The GitHub repository socheadev/mite_research_project contains a labelled image folder "dataset" with 5 categories: alcohol, blood, graphic violence, sexual, traffic accident. Examples follow, each with its label.

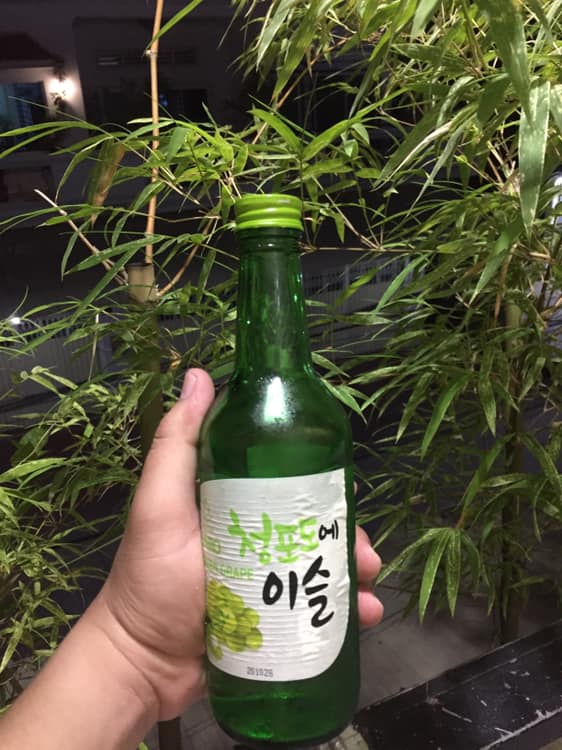
Label: alcohol

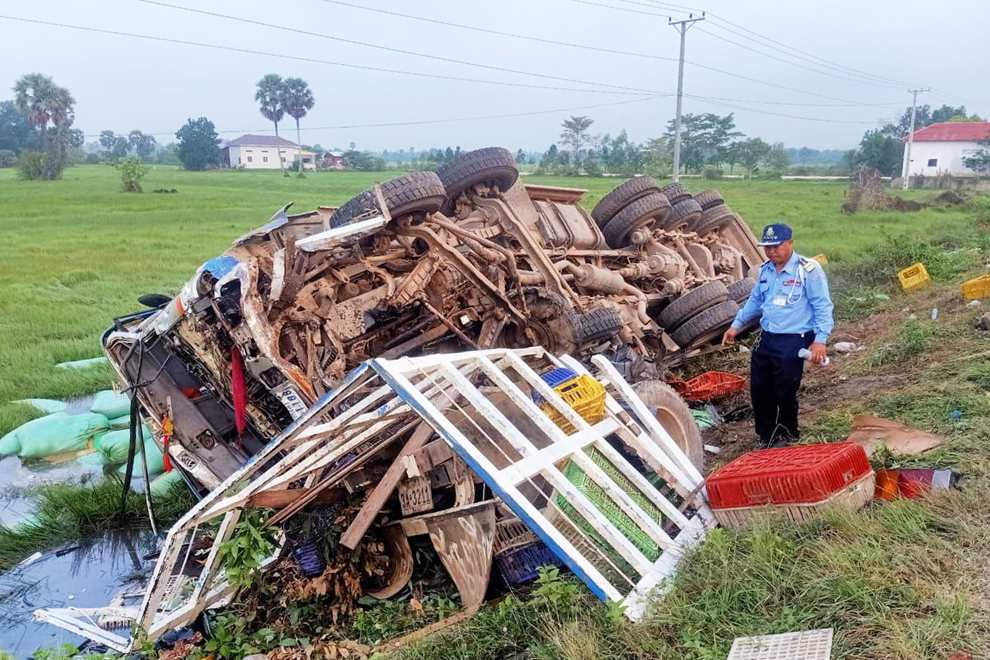
Label: traffic accident

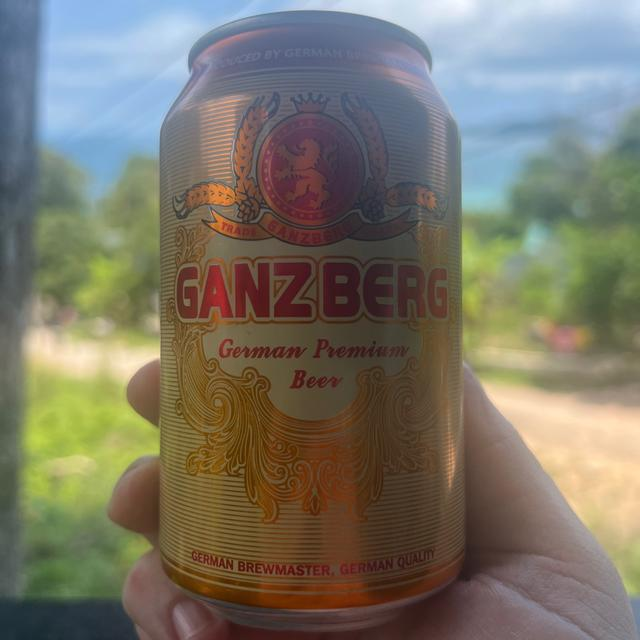
Label: alcohol

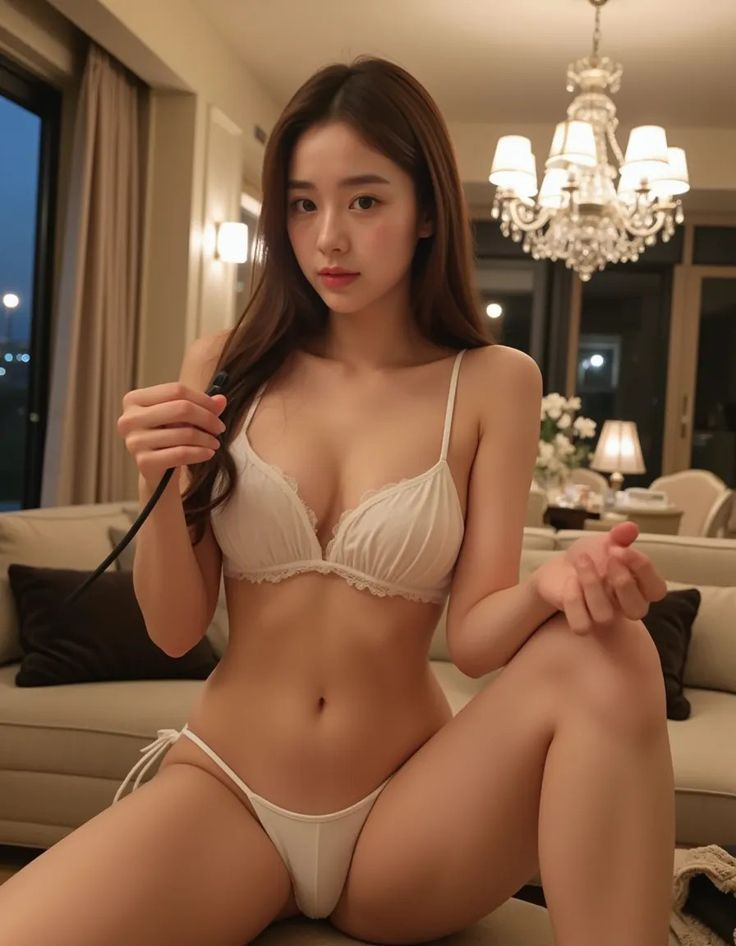
Label: sexual

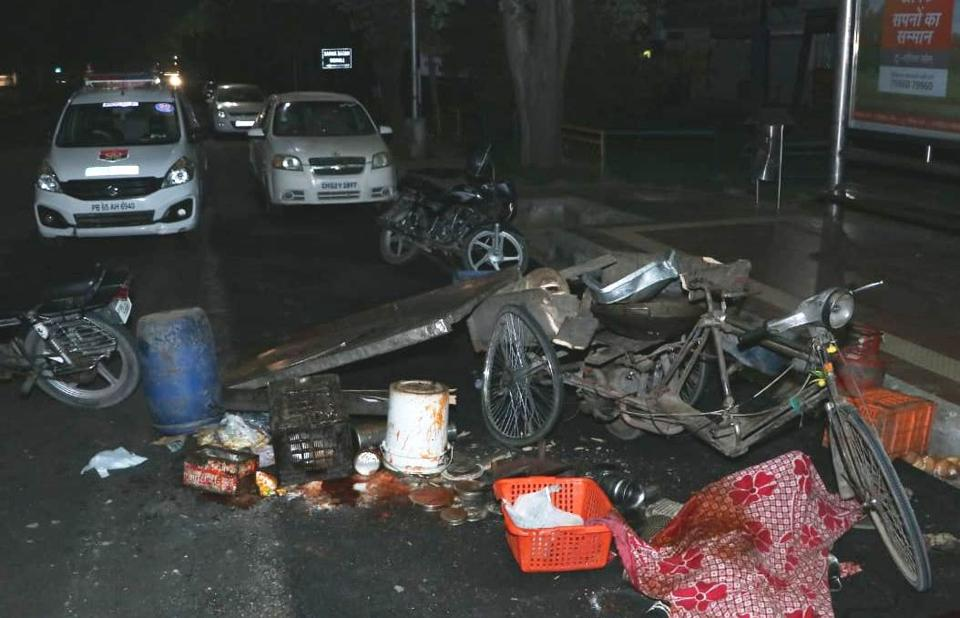
Label: traffic accident

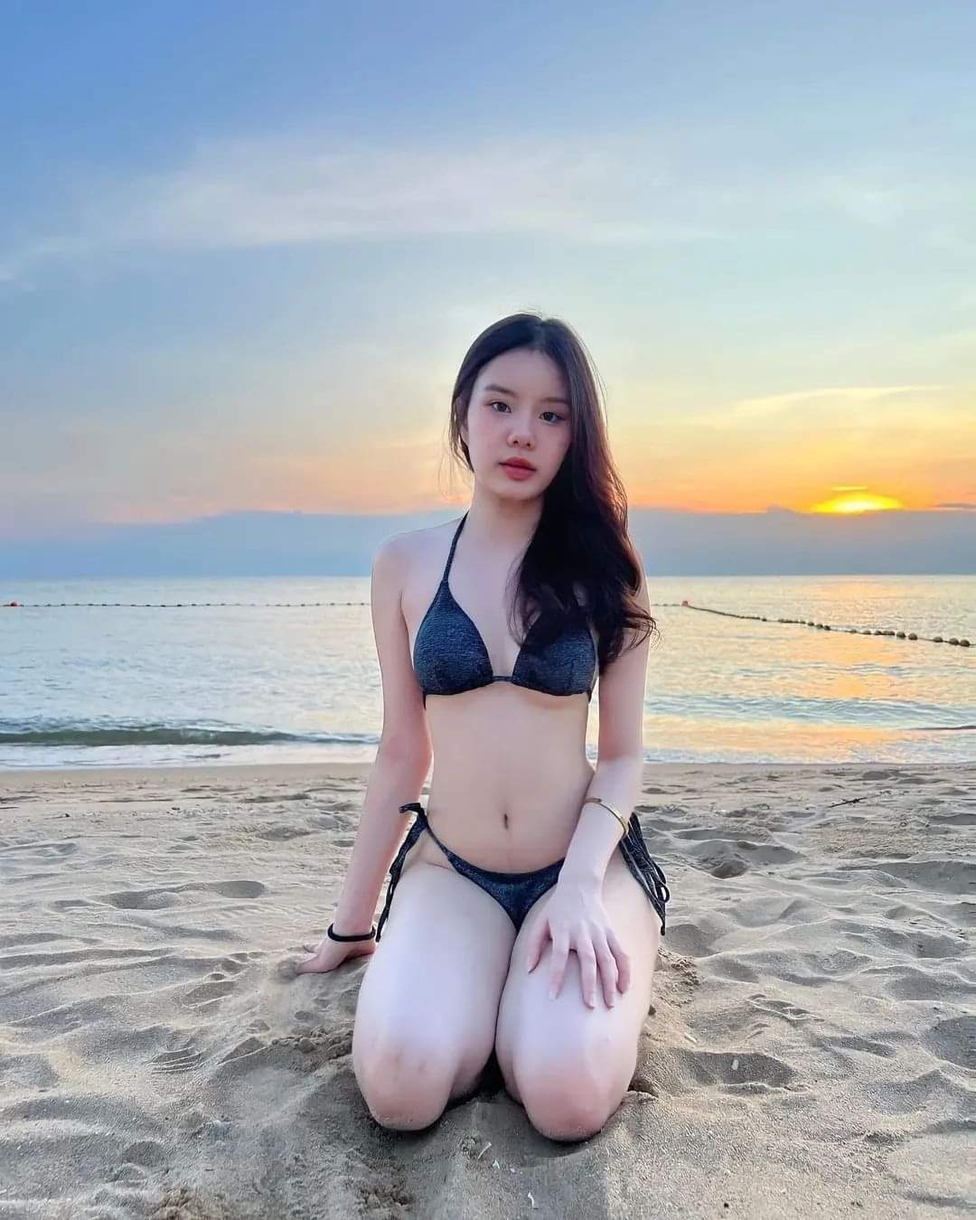
Label: sexual
